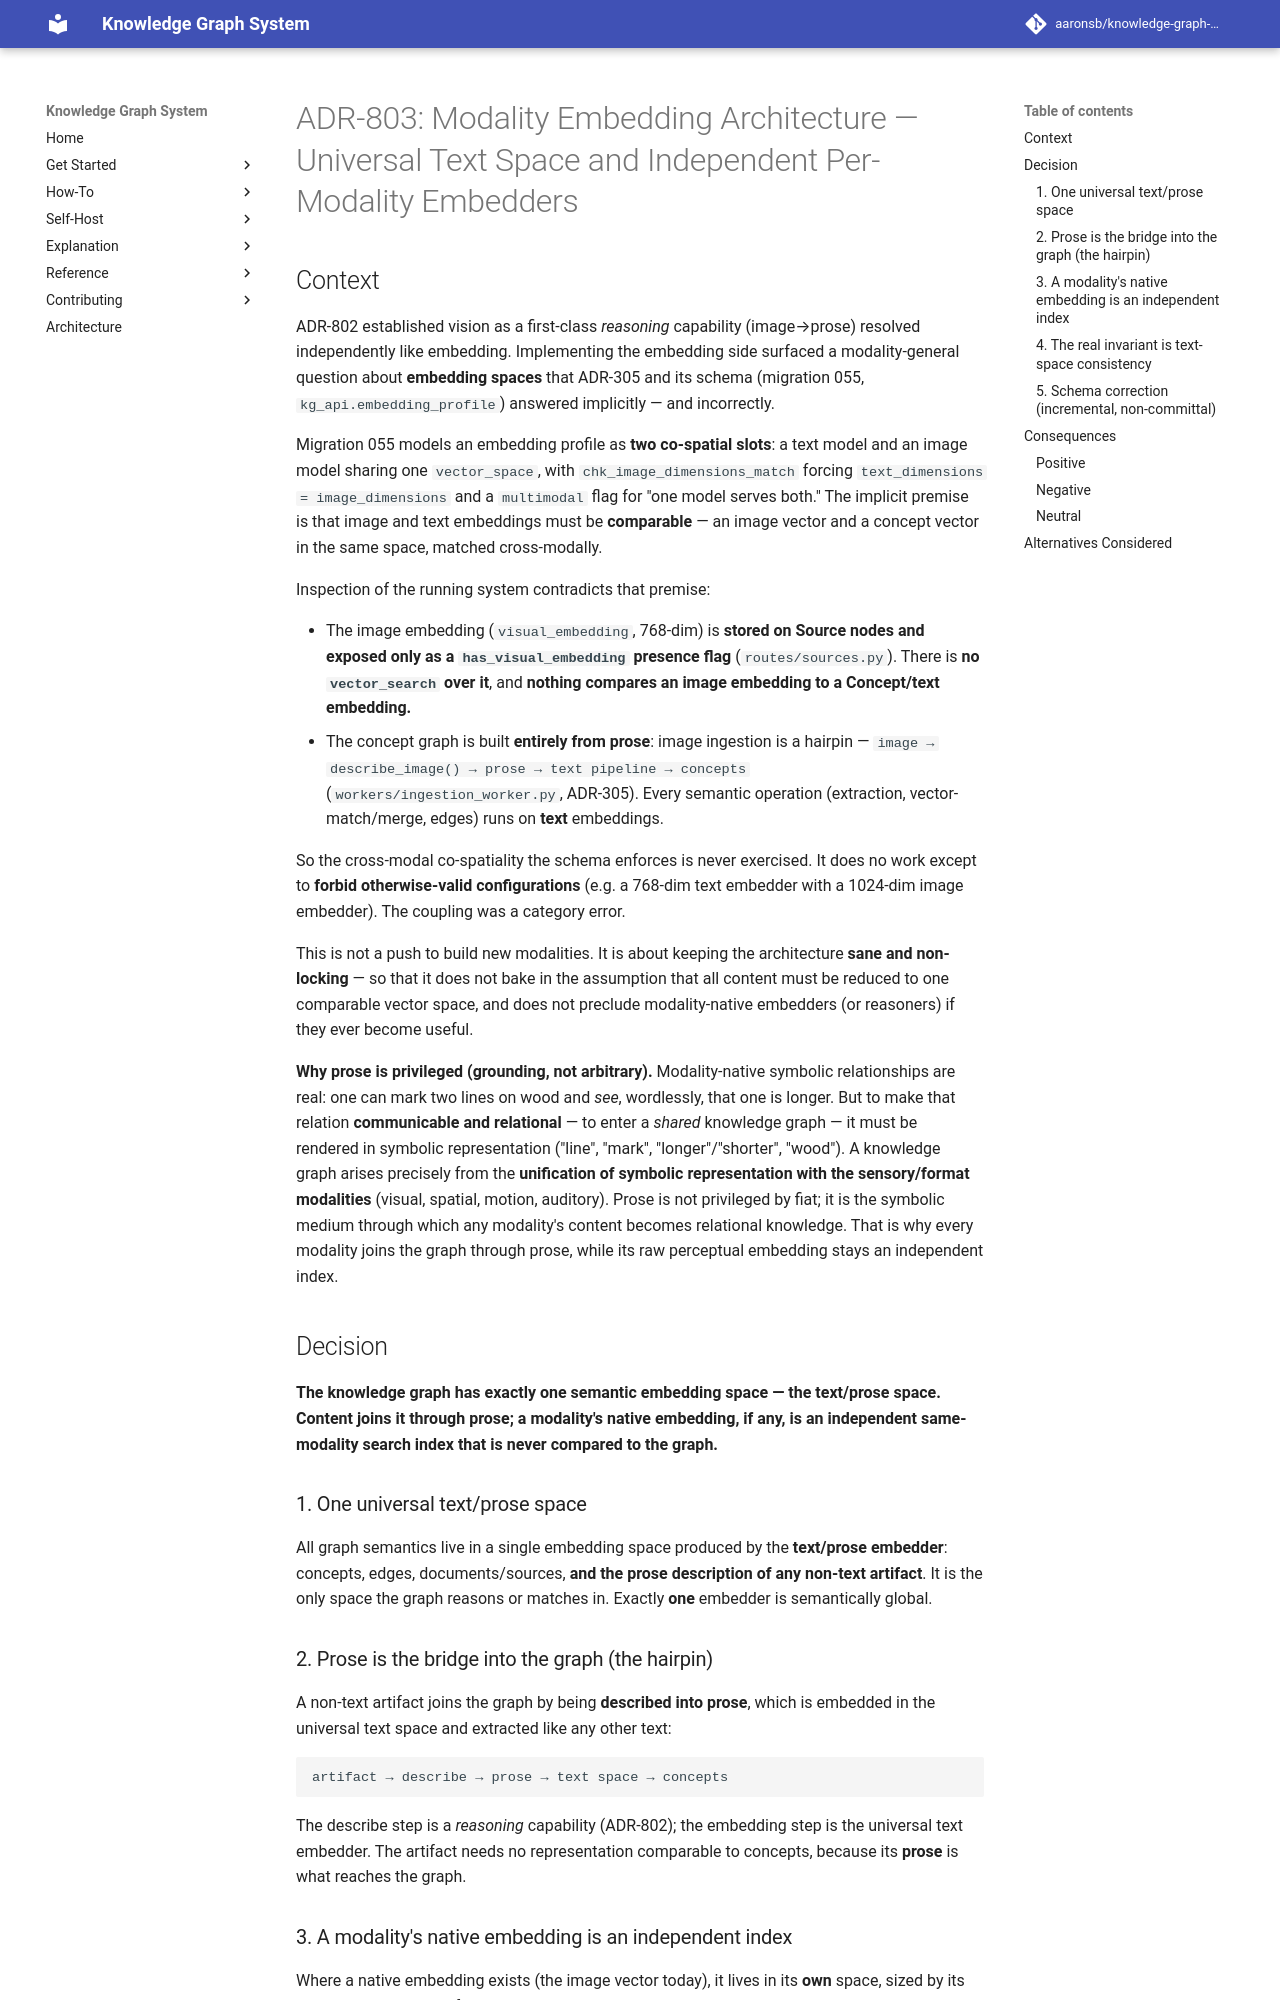

repository: aaronsb/knowledge-graph-system · page: architecture/ai-embeddings/ADR-803-modality-embedding-architecture-universal-text-space-and-independent-per-modality-embedders/index.html · generator: mkdocs

---
status: Accepted
date: 2026-05-31
deciders:
  - aaronsb
  - claude
related:
  - ADR-802
  - ADR-800
  - ADR-801
  - ADR-305
  - ADR-804
  - ADR-809
---

# ADR-803: Modality Embedding Architecture — Universal Text Space and Independent Per-Modality Embedders

## Context

ADR-802 established vision as a first-class *reasoning* capability (image→prose)
resolved independently like embedding. Implementing the embedding side surfaced
a modality-general question about **embedding spaces** that ADR-305 and its
schema (migration 055, `kg_api.embedding_profile`) answered implicitly — and
incorrectly.

Migration 055 models an embedding profile as **two co-spatial slots**: a text
model and an image model sharing one `vector_space`, with
`chk_image_dimensions_match` forcing `text_dimensions = image_dimensions` and a
`multimodal` flag for "one model serves both." The implicit premise is that
image and text embeddings must be **comparable** — an image vector and a concept
vector in the same space, matched cross-modally.

Inspection of the running system contradicts that premise:

- The image embedding (`visual_embedding`, 768-dim) is **stored on Source nodes
  and exposed only as a `has_visual_embedding` presence flag**
  (`routes/sources.py`). There is **no `vector_search` over it**, and **nothing
  compares an image embedding to a Concept/text embedding.**
- The concept graph is built **entirely from prose**: image ingestion is a
  hairpin — `image → describe_image() → prose → text pipeline → concepts`
  (`workers/ingestion_worker.py`, ADR-305). Every semantic operation
  (extraction, vector-match/merge, edges) runs on **text** embeddings.

So the cross-modal co-spatiality the schema enforces is never exercised. It does
no work except to **forbid otherwise-valid configurations** (e.g. a 768-dim text
embedder with a 1024-dim image embedder). The coupling was a category error.

This is not a push to build new modalities. It is about keeping the architecture
**sane and non-locking** — so that it does not bake in the assumption that all
content must be reduced to one comparable vector space, and does not preclude
modality-native embedders (or reasoners) if they ever become useful.

**Why prose is privileged (grounding, not arbitrary).** Modality-native
symbolic relationships are real: one can mark two lines on wood and *see*,
wordlessly, that one is longer. But to make that relation **communicable and
relational** — to enter a *shared* knowledge graph — it must be rendered in
symbolic representation ("line", "mark", "longer"/"shorter", "wood"). A knowledge
graph arises precisely from the **unification of symbolic representation with the
sensory/format modalities** (visual, spatial, motion, auditory). Prose is not
privileged by fiat; it is the symbolic medium through which any modality's
content becomes relational knowledge. That is why every modality joins the graph
through prose, while its raw perceptual embedding stays an independent index.

## Decision

**The knowledge graph has exactly one semantic embedding space — the text/prose
space. Content joins it through prose; a modality's native embedding, if any, is
an independent same-modality search index that is never compared to the graph.**

### 1. One universal text/prose space

All graph semantics live in a single embedding space produced by the **text/prose
embedder**: concepts, edges, documents/sources, **and the prose description of
any non-text artifact**. It is the only space the graph reasons or matches in.
Exactly **one** embedder is semantically global.

### 2. Prose is the bridge into the graph (the hairpin)

A non-text artifact joins the graph by being **described into prose**, which is
embedded in the universal text space and extracted like any other text:

```
artifact → describe → prose → text space → concepts
```

The describe step is a *reasoning* capability (ADR-802); the embedding step is
the universal text embedder. The artifact needs no representation comparable to
concepts, because its **prose** is what reaches the graph.
